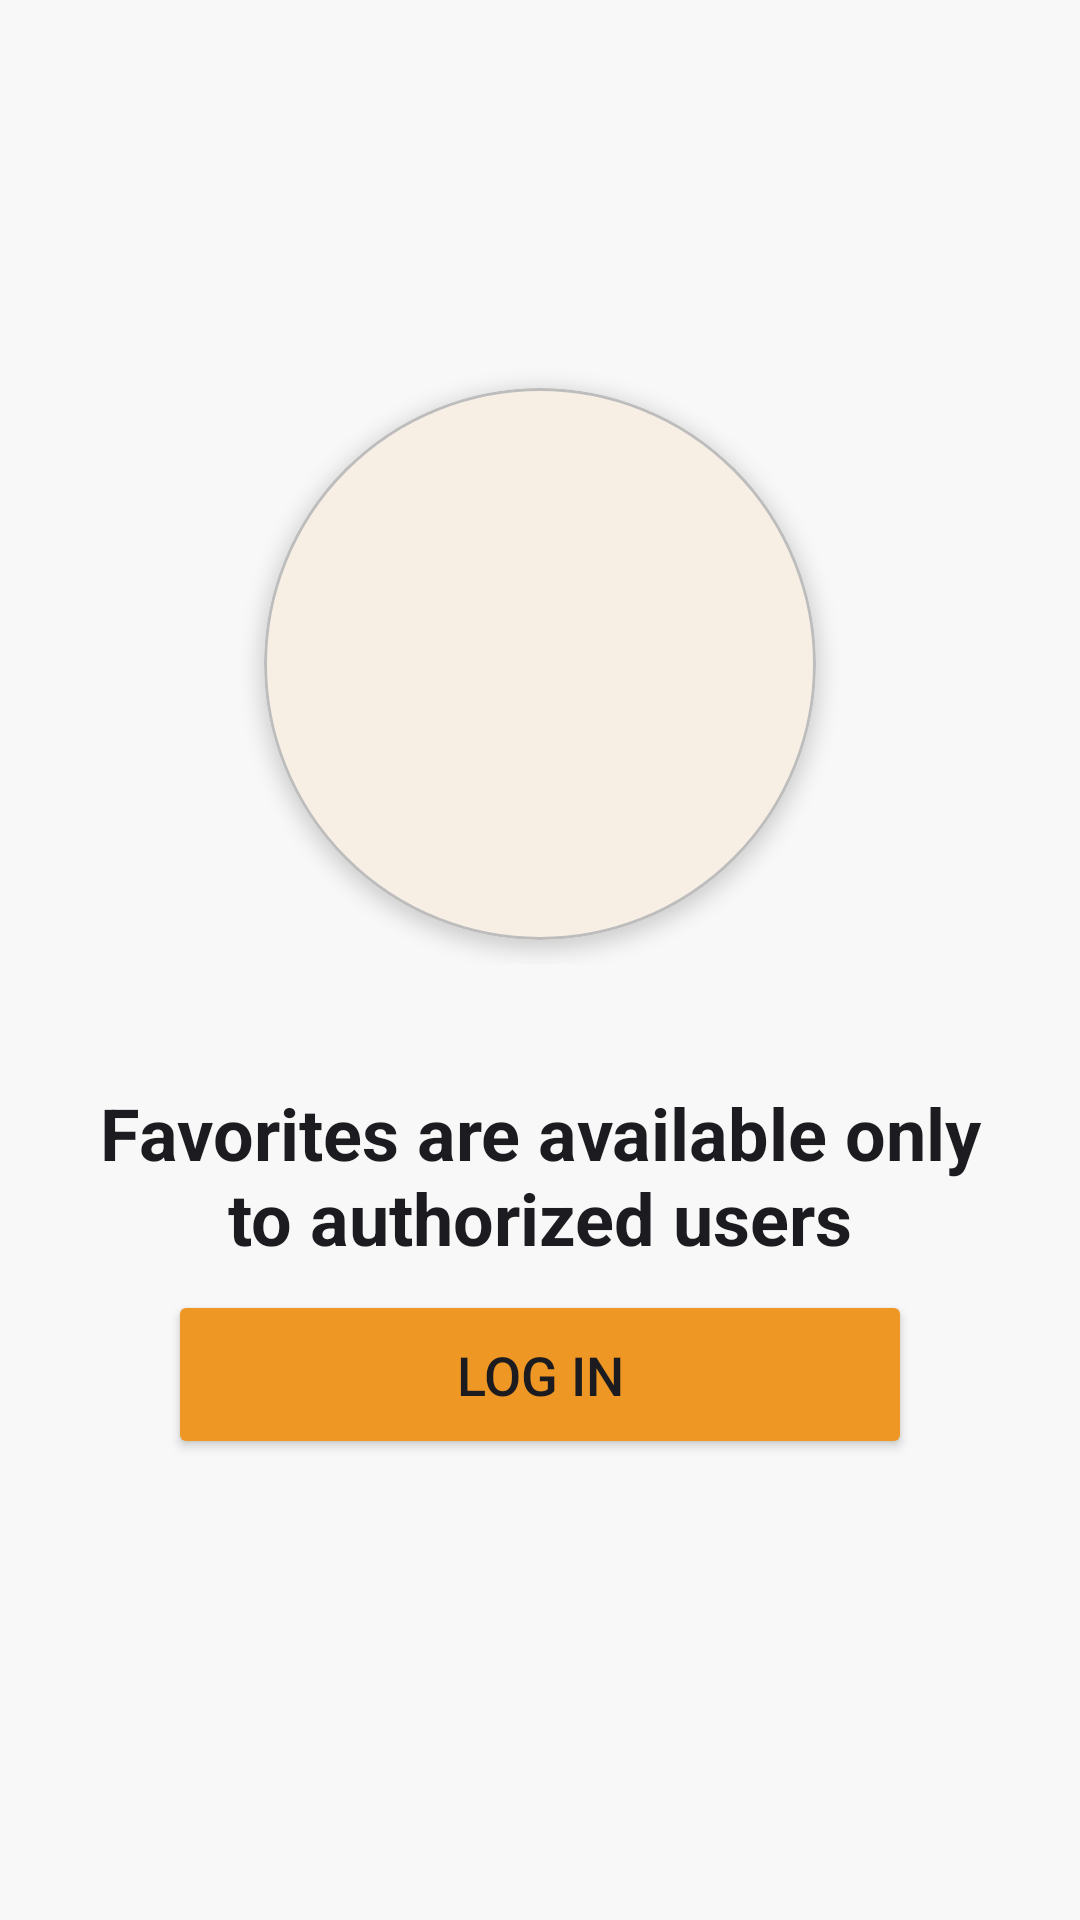

Reconstruct the res/layout file that produces this screen, plus the resources it refers to.
<!-- AndroidManifest.xml: application theme Theme.Cooking -->
<!-- res/layout/fragment_auth_block.xml -->
<?xml version="1.0" encoding="utf-8"?>
<LinearLayout xmlns:android="http://schemas.android.com/apk/res/android"
              xmlns:app="http://schemas.android.com/apk/res-auto"
              android:layout_width="match_parent"
              android:layout_height="match_parent"
              android:orientation="vertical"
              android:gravity="center"
              android:padding="24dp"
              android:background="@color/md_theme_background">

    
    <FrameLayout
            android:layout_width="200dp"
            android:layout_height="200dp"
            android:layout_marginBottom="40dp">

        
        <com.google.android.material.card.MaterialCardView
                android:layout_width="match_parent"
                android:layout_height="match_parent"
                app:cardCornerRadius="100dp"
                app:cardElevation="4dp"
                app:cardBackgroundColor="#F7EEE4"

                android:layout_margin="8dp">

            
            <RelativeLayout
                    android:layout_width="match_parent"
                    android:layout_height="match_parent"
                    android:padding="24dp">

                
                <ImageView
                        android:layout_width="match_parent"
                        android:layout_height="match_parent"
                        android:src="@drawable/empty"
                        android:scaleType="fitCenter"/>

                

            </RelativeLayout>
        </com.google.android.material.card.MaterialCardView>
    </FrameLayout>

    
    <TextView
            android:layout_width="match_parent"
            android:layout_height="wrap_content"
            android:text="@string/auth_block_message"
            android:textSize="24sp"
            android:textStyle="bold"
            android:textColor="@color/md_theme_onBackground"
            android:gravity="center"
            android:layout_marginBottom="8dp"/>

    
    <Button
            android:id="@+id/btn_login"
            android:layout_width="match_parent"
            android:layout_height="wrap_content"
            android:text="@string/login"
            android:backgroundTint="@color/md_theme_primary"
            android:textColor="@color/md_theme_onBackground"
            android:padding="16dp"
            android:textSize="18sp"
            android:layout_marginHorizontal="32dp"
            android:layout_marginBottom="32dp"/>

</LinearLayout>
<!-- resources referenced by this layout -->
<resources>
  <color name="md_theme_background">#f8f8f8</color>
  <color name="md_theme_onBackground">#1C1B1F</color>
  <color name="md_theme_primary">#ee9724</color>
  <string name="auth_block_message">Favorites are available only to authorized users</string>
  <string name="login">Log In</string>
  <color name="md_theme_onPrimary">#FFFFFF</color>
  <color name="md_theme_primaryContainer">#FFDEAD</color>
  <color name="md_theme_onPrimaryContainer">#452700</color>
  <color name="md_theme_secondary">#757575</color>
  <color name="md_theme_onSecondary">#FFFFFF</color>
  <color name="md_theme_secondaryContainer">#E0E0E0</color>
  <color name="md_theme_onSecondaryContainer">#1C1B1F</color>
  <color name="md_theme_tertiary">#EC407A</color>
  <color name="md_theme_onTertiary">#FFFFFF</color>
  <color name="md_theme_tertiaryContainer">#F48FB1</color>
  <color name="md_theme_onTertiaryContainer">#FFFFFF</color>
  <color name="md_theme_error">#BA1A1A</color>
  <color name="md_theme_onError">#FFFFFF</color>
  <color name="md_theme_errorContainer">#FFDAD6</color>
  <color name="md_theme_onErrorContainer">#410002</color>
  <color name="md_theme_surface">#f8f8f8</color>
  <color name="md_theme_onSurface">#1C1B1F</color>
  <color name="md_theme_surfaceVariant">#EEEEEE</color>
  <color name="md_theme_onSurfaceVariant">#616161</color>
  <color name="md_theme_outline">#E0E0E0</color>
  <color name="md_theme_outlineVariant">#BDBDBD</color>
  <color name="md_theme_inverseSurface">#313033</color>
  <color name="md_theme_inverseOnSurface">#F4EFF4</color>
  <color name="md_theme_inversePrimary">#FFB74D</color>
  <color name="md_theme_primaryFixed">#FFDAB9</color>
  <color name="md_theme_onPrimaryFixed">#2A1800</color>
  <color name="md_theme_primaryFixedDim">#FFB74D</color>
  <color name="md_theme_onPrimaryFixedVariant">#5D4000</color>
  <color name="md_theme_secondaryFixed">#E7E0EC</color>
  <color name="md_theme_onSecondaryFixed">#1E192B</color>
  <color name="md_theme_secondaryFixedDim">#CBC4D6</color>
  <color name="md_theme_onSecondaryFixedVariant">#4A4458</color>
  <color name="md_theme_tertiaryFixed">#FFD8E4</color>
  <color name="md_theme_onTertiaryFixed">#370B1E</color>
  <color name="md_theme_tertiaryFixedDim">#FFAFD0</color>
  <color name="md_theme_onTertiaryFixedVariant">#6A3B52</color>
  <color name="md_theme_surfaceDim">#DADADA</color>
  <color name="md_theme_surfaceBright">#f8f8f8</color>
  <color name="md_theme_surfaceContainerLowest">#FFFFFF</color>
  <color name="md_theme_surfaceContainerLow">#FDFDFD</color>
  <color name="md_theme_surfaceContainer">#FFFFFF</color>
  <color name="md_theme_surfaceContainerHigh">#F3F3F3</color>
  <color name="md_theme_surfaceContainerHighest">#EEEEEE</color>
</resources>
